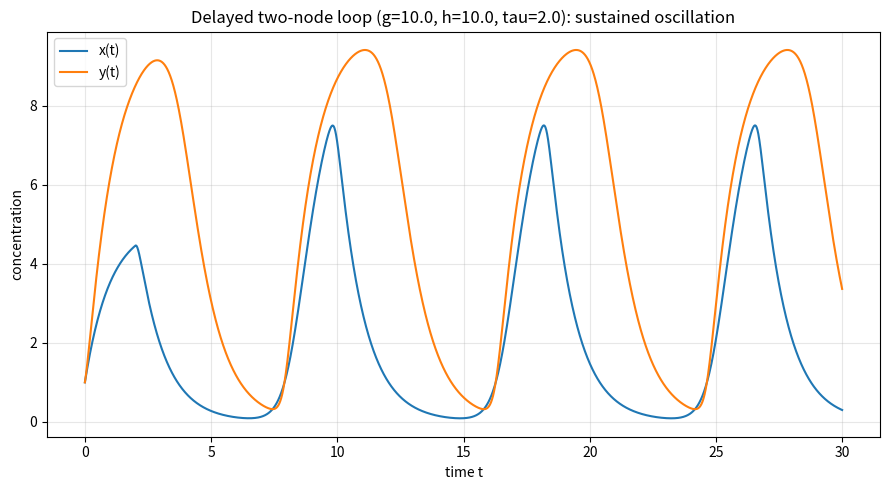

Python code for this plot: (Note: this script raises an exception after producing the figure.)
import numpy as np
import matplotlib
matplotlib.use("Agg")
import matplotlib.pyplot as plt

OUT = "/private/tmp/claude-501/-Users-lvmy-neu-teaching-numericalR-numericalR/e8e9d206-e3a8-4079-be52-06334c0a89a5/scratchpad/eval/gen/4C.2.1_s1.png"

# ---------------------------------------------------------------------------
# Model: delayed two-node loop
#   dx/dt = g/(1 + y(t-tau)^3) - x        (X repressed by Y, but delayed)
#   dy/dt = h*x^3/(1 + x^3)   - y         (Y activated by X, instantaneous)
# The RHS receives the current state s=(x,y) and the DELAYED state sd=(xd,yd),
# where yd = y(t-tau) is the only delayed quantity actually used.
# ---------------------------------------------------------------------------
def rhs(s, sd, g, h):
    x, y = s
    xd, yd = sd            # delayed state; here only yd enters the repression
    dx = g / (1.0 + yd**3) - x
    dy = h * x**3 / (1.0 + x**3) - y
    return np.array([dx, dy])

# ---------------------------------------------------------------------------
# Generic multi-variable Heun (improved Euler, predictor-corrector) integrator
# for delay differential equations with a single constant delay tau.
# Constant history: state = hist for all t <= 0.
# ---------------------------------------------------------------------------
def heun_dde(rhs, hist, g, h, tau, dt, t_end):
    nsteps = int(round(t_end / dt))
    kdelay = int(round(tau / dt))          # delay expressed in integer steps
    t = np.arange(nsteps + 1) * dt
    S = np.zeros((nsteps + 1, len(hist)))  # solution trajectory
    S[0] = hist

    # helper: state at delayed index i-kdelay; before t=0 use constant history
    def delayed(i):
        j = i - kdelay
        return S[j] if j >= 0 else np.array(hist, dtype=float)

    for i in range(nsteps):
        sd_now = delayed(i)        # delayed state at current time t_i
        sd_nxt = delayed(i + 1)    # delayed state at t_{i+1} (for corrector)

        # Predictor: forward-Euler estimate of next state
        f1 = rhs(S[i], sd_now, g, h)
        s_pred = S[i] + dt * f1

        # Corrector: average slope at start and predicted end
        f2 = rhs(s_pred, sd_nxt, g, h)
        S[i + 1] = S[i] + 0.5 * dt * (f1 + f2)

    return t, S

# ---------------------------------------------------------------------------
# Parameters and run WITH delay
# ---------------------------------------------------------------------------
g, h = 10.0, 10.0
tau = 2.0
dt = 0.01
t_end = 30.0
hist = np.array([1.0, 1.0])

t, S = heun_dde(rhs, hist, g, h, tau, dt, t_end)
x, y = S[:, 0], S[:, 1]

# ---------------------------------------------------------------------------
# Control run WITHOUT delay (tau = 0): should settle to a stable steady state
# ---------------------------------------------------------------------------
t0, S0 = heun_dde(rhs, hist, g, h, 0.0, dt, t_end)
x0, y0 = S0[:, 0], S0[:, 1]

# ---------------------------------------------------------------------------
# Quantify sustained oscillation over the last third of each run
# ---------------------------------------------------------------------------
tail = t >= (2.0 / 3.0) * t_end   # examine the late-time (settled) window

amp_x_delay = x[tail].max() - x[tail].min()
amp_y_delay = y[tail].max() - y[tail].min()
amp_x_nodelay = x0[tail].max() - x0[tail].min()
amp_y_nodelay = y0[tail].max() - y0[tail].min()

print(f"Parameters: g={g}, h={h}, tau={tau}, dt={dt}, t_end={t_end}")
print(f"Delay in steps (tau/dt): {int(round(tau/dt))}")
print(f"Final state WITH delay:    x={x[-1]:.6f}, y={y[-1]:.6f}")
print(f"Final state WITHOUT delay: x={x0[-1]:.6f}, y={y0[-1]:.6f}")
print(f"Late-time amplitude WITH delay    -> x: {amp_x_delay:.6f}, y: {amp_y_delay:.6f}")
print(f"Late-time amplitude WITHOUT delay -> x: {amp_x_nodelay:.6f}, y: {amp_y_nodelay:.6f}")
print(f"Sustained oscillation confirmed (delay dwarfs no-delay amplitude): "
      f"{amp_x_delay > 0.1 and amp_x_delay > 20 * max(amp_x_nodelay, 1e-9)}")

# Why this check confirms the result: the identical model with tau=0 relaxes to a
# steady state (late-time amplitude ~ 0), so a large sustained amplitude appearing
# only when tau=2 shows the delay itself destabilized that steady state.
print("Explanation: the tau=0 run decays to a fixed point while the tau=2 run keeps "
      "a large steady amplitude, so the delay alone must be what destabilizes the "
      "steady state into a sustained oscillation.")

# ---------------------------------------------------------------------------
# Time-series plot
# ---------------------------------------------------------------------------
plt.figure(figsize=(9, 5))
plt.plot(t, x, label="x(t)", color="C0")
plt.plot(t, y, label="y(t)", color="C1")
plt.xlabel("time t")
plt.ylabel("concentration")
plt.title(f"Delayed two-node loop (g={g}, h={h}, tau={tau}): sustained oscillation")
plt.legend()
plt.grid(True, alpha=0.3)
plt.tight_layout()
plt.savefig(OUT)
print(f"Saved figure to: {OUT}")
